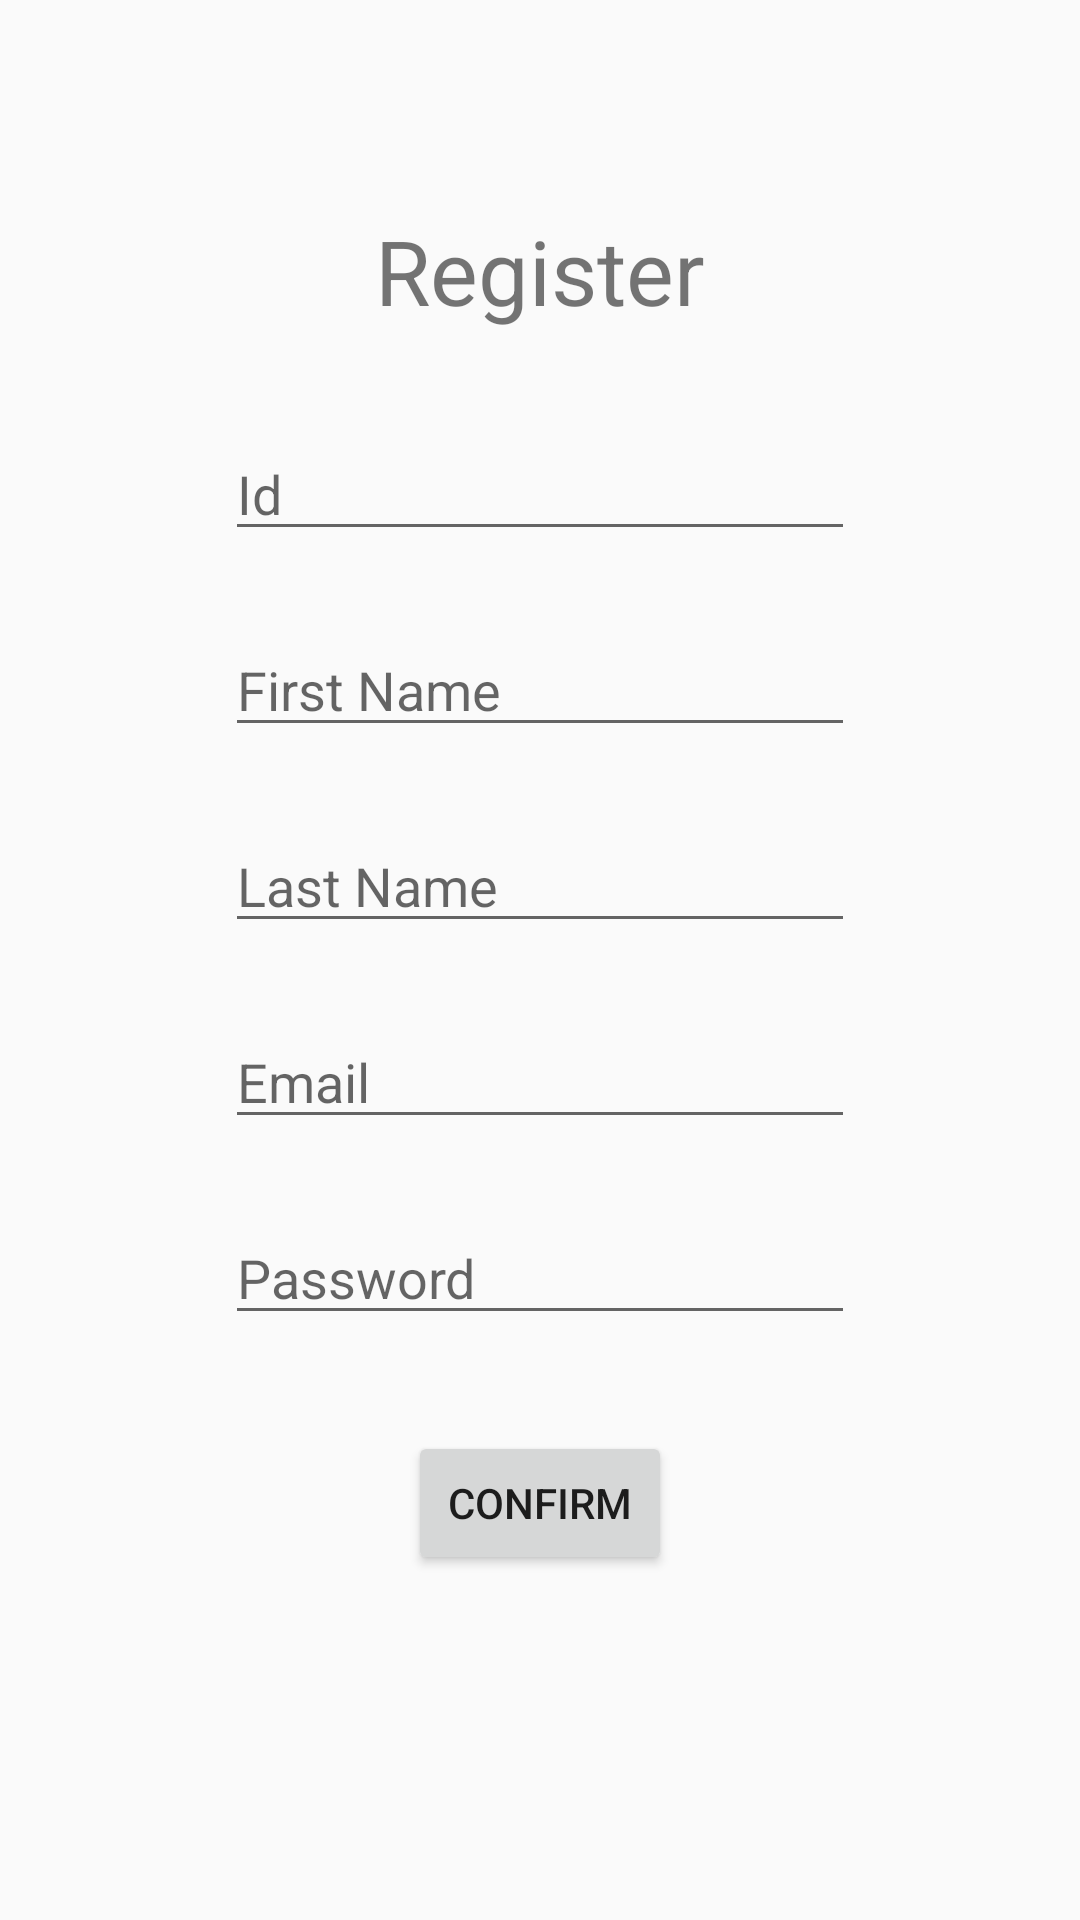

Android layout source for this screen:
<!-- AndroidManifest.xml: application theme Theme.Acha -->
<!-- res/layout/activity_register.xml -->
<?xml version="1.0" encoding="utf-8"?>
<androidx.constraintlayout.widget.ConstraintLayout xmlns:android="http://schemas.android.com/apk/res/android"
    xmlns:app="http://schemas.android.com/apk/res-auto"
    xmlns:tools="http://schemas.android.com/tools"
    android:layout_width="match_parent"
    android:layout_height="match_parent"
    tools:context=".RegisterActivity">

  <TextView
    android:id="@+id/textView2"
    android:layout_width="wrap_content"
    android:layout_height="wrap_content"
    android:layout_marginTop="70dp"
    android:text="Register"
    android:textSize="30dp"
    app:layout_constraintEnd_toEndOf="parent"
    app:layout_constraintStart_toStartOf="parent"
    app:layout_constraintTop_toTopOf="parent" />

  <EditText
    android:id="@+id/IdRegister"
    android:layout_width="wrap_content"
    android:layout_height="wrap_content"
    android:layout_marginTop="32dp"
    android:ems="10"
    android:inputType="textPersonName"
    android:hint="Id"
    app:layout_constraintEnd_toEndOf="parent"
    app:layout_constraintStart_toStartOf="parent"
    app:layout_constraintTop_toBottomOf="@+id/textView2" />

  <EditText
    android:id="@+id/FnameRegister"
    android:layout_width="wrap_content"
    android:layout_height="wrap_content"
    android:layout_marginTop="24dp"
    android:ems="10"
    android:inputType="textPersonName"
    android:hint="First Name"
    app:layout_constraintEnd_toEndOf="parent"
    app:layout_constraintStart_toStartOf="parent"
    app:layout_constraintTop_toBottomOf="@+id/IdRegister" />

  <EditText
    android:id="@+id/LnameRegister"
    android:layout_width="wrap_content"
    android:layout_height="wrap_content"
    android:layout_marginTop="24dp"
    android:ems="10"
    android:inputType="textPersonName"
    android:hint="Last Name"
    app:layout_constraintEnd_toEndOf="parent"
    app:layout_constraintStart_toStartOf="parent"
    app:layout_constraintTop_toBottomOf="@+id/FnameRegister" />

  <EditText
    android:id="@+id/emailRegister"
    android:layout_width="wrap_content"
    android:layout_height="wrap_content"
    android:layout_marginTop="24dp"
    android:ems="10"
    android:inputType="textPersonName"
    android:hint="Email"
    app:layout_constraintEnd_toEndOf="parent"
    app:layout_constraintStart_toStartOf="parent"
    app:layout_constraintTop_toBottomOf="@+id/LnameRegister" />

  <EditText
    android:id="@+id/pwRegister"
    android:layout_width="wrap_content"
    android:layout_height="wrap_content"
    android:layout_marginTop="24dp"
    android:ems="10"
    android:inputType="textPassword"
    android:hint="Password"
    app:layout_constraintEnd_toEndOf="parent"
    app:layout_constraintStart_toStartOf="parent"
    app:layout_constraintTop_toBottomOf="@+id/emailRegister" />

  <Button
    android:id="@+id/Register"
    android:layout_width="wrap_content"
    android:layout_height="wrap_content"
    android:layout_marginTop="32dp"
    android:text="Confirm"
    app:layout_constraintEnd_toEndOf="parent"
    app:layout_constraintStart_toStartOf="parent"
    app:layout_constraintTop_toBottomOf="@+id/pwRegister" />
</androidx.constraintlayout.widget.ConstraintLayout>
<!-- resources referenced by this layout -->
<resources>
  <style name="Theme.Acha" parent="Theme.AppCompat.Light.NoActionBar">
          
          <item name="colorPrimary">@color/cocoa4</item>
          <item name="colorPrimaryVariant">@color/cocoa3</item>
          <item name="colorOnPrimary">@color/white</item>
          
          <item name="colorSecondary">@color/cocoa6</item>
          <item name="colorSecondaryVariant">@color/cocoa5</item>
          <item name="colorOnSecondary">@color/black</item>
          
          <item name="android:statusBarColor" tools:targetApi="l">?attr/colorPrimaryVariant</item>
          
      </style>
  <color name="cocoa4">#664C4D</color>
  <color name="cocoa3">#A8978F</color>
  <color name="white">#FFFFFFFF</color>
  <color name="cocoa6">#7D2C38</color>
  <color name="cocoa5">#251F30</color>
  <color name="black">#FF000000</color>
</resources>
